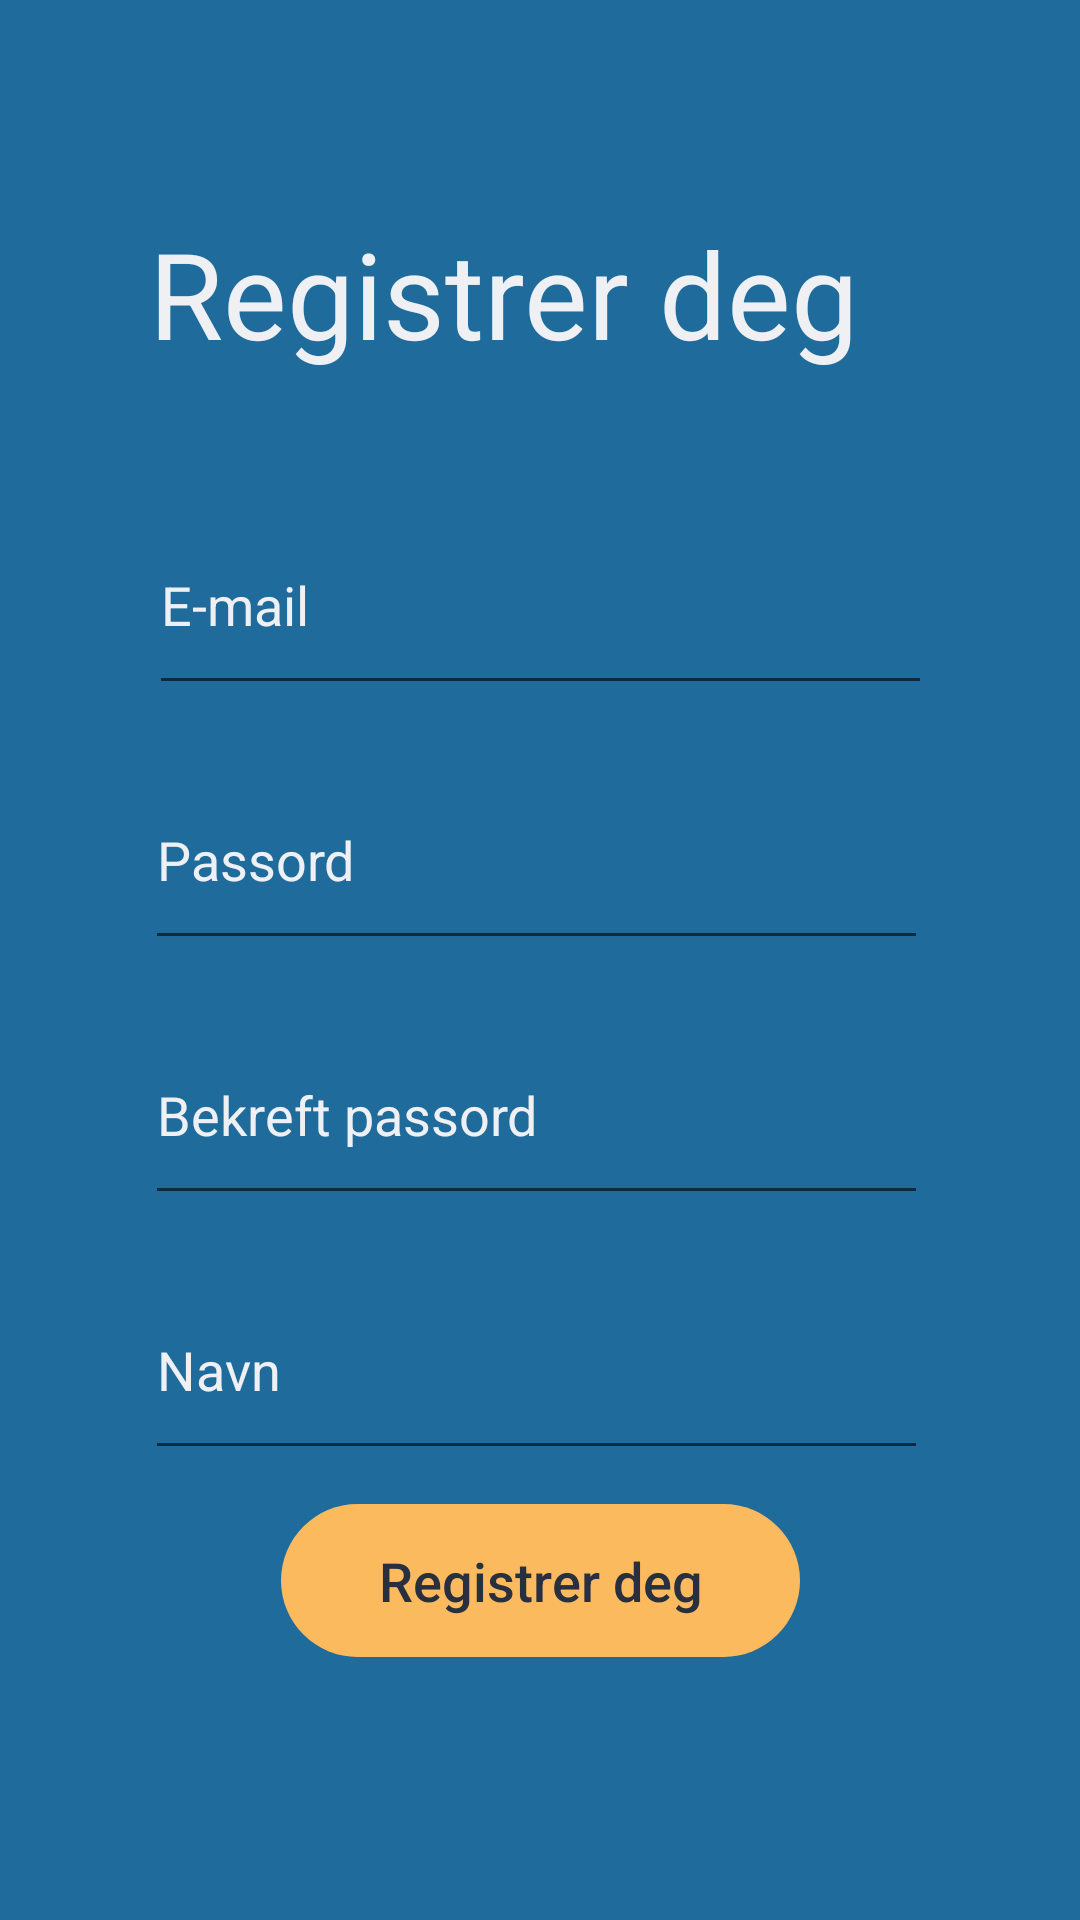

Reconstruct the res/layout file that produces this screen, plus the resources it refers to.
<!-- AndroidManifest.xml: application theme Theme.Team31 -->
<!-- res/layout/registration_name_fragment.xml -->
<?xml version="1.0" encoding="utf-8"?>
<androidx.constraintlayout.widget.ConstraintLayout xmlns:android="http://schemas.android.com/apk/res/android"
    xmlns:app="http://schemas.android.com/apk/res-auto"
    android:layout_width="match_parent"
    android:layout_height="match_parent"
    android:background="@color/login_blue">




    <TextView
        android:id="@+id/info_text"
        android:layout_width="261dp"
        android:layout_height="57dp"
        android:text="@string/registrer_deg"
        android:textColor="@color/text_light"
        android:textSize="40sp"
        app:layout_constraintBottom_toTopOf="@+id/passord1"
        app:layout_constraintEnd_toEndOf="parent"
        app:layout_constraintStart_toStartOf="parent"
        app:layout_constraintTop_toTopOf="parent"
        app:layout_constraintVertical_bias="0.345" />

    <EditText

        android:id="@+id/email"
        android:layout_width="261dp"
        android:layout_height="57dp"
        android:layout_marginBottom="76dp"
        android:layout_marginTop="50dp"
        android:drawablePadding="10dp"
        android:hint="@string/email"
        android:layout_below="@+id/info_text"
        android:inputType="textEmailAddress"
        android:paddingBottom="20dp"
        android:textColor="@color/text_light"
        android:textColorHint="@color/text_light"
        app:layout_constraintBottom_toTopOf="@+id/passord1"
        app:layout_constraintEnd_toEndOf="parent"
        app:layout_constraintStart_toStartOf="parent"
        app:layout_constraintTop_toBottomOf="@id/info_text"
        android:importantForAutofill="no" />

    <EditText

        android:id="@+id/passord1"
        android:layout_width="261dp"
        android:layout_height="57dp"
        android:layout_below="@+id/email"
        android:layout_marginTop="28dp"
        android:drawablePadding="10dp"
        android:hint="@string/passord"
        android:inputType="textPassword"
        android:paddingBottom="20dp"
        android:textColor="@color/text_light"
        android:textColorHint="@color/text_light"
        app:layout_constraintEnd_toEndOf="parent"
        app:layout_constraintHorizontal_bias="0.487"
        app:layout_constraintStart_toStartOf="parent"
        app:layout_constraintTop_toBottomOf="@+id/email"
        android:importantForAutofill="no" />

    <EditText

        android:id="@+id/passord2"
        android:layout_width="261dp"
        android:layout_height="57dp"
        android:layout_below="@+id/passord1"
        android:layout_marginTop="28dp"
        android:drawablePadding="10dp"
        android:hint="@string/bekreft_passord"
        android:inputType="textPassword"
        android:paddingBottom="20dp"
        android:textColor="@color/text_light"
        android:textColorHint="@color/text_light"
        app:layout_constraintEnd_toEndOf="parent"
        app:layout_constraintHorizontal_bias="0.487"
        app:layout_constraintStart_toStartOf="parent"
        app:layout_constraintTop_toBottomOf="@+id/passord1"
        android:importantForAutofill="no" />

    <EditText

        android:id="@+id/name"
        android:layout_width="261dp"
        android:layout_height="57dp"
        android:layout_below="@+id/passord2"
        android:layout_marginTop="28dp"
        android:drawablePadding="10dp"
        android:hint="@string/name"
        android:inputType="text"
        android:paddingBottom="20dp"
        android:textColor="@color/text_light"
        android:textColorHint="@color/text_light"
        app:layout_constraintEnd_toEndOf="parent"
        app:layout_constraintHorizontal_bias="0.487"
        app:layout_constraintStart_toStartOf="parent"
        app:layout_constraintTop_toBottomOf="@+id/passord2"
        android:importantForAutofill="no" />

    <Button

        android:id="@+id/registrer_knapp"
        android:layout_width="173dp"
        android:layout_height="51dp"
        android:layout_below="@+id/name"
        android:layout_alignParentStart="true"
        android:layout_alignParentEnd="true"
        android:background="@drawable/rounded_corners_button"
        android:text="@string/registrer_deg"
        android:textAllCaps="false"
        android:textColor="@color/text_grey"
        android:textSize="18sp"
        app:backgroundTint="@color/button_yellow"
        app:layout_constraintBottom_toBottomOf="parent"
        app:layout_constraintEnd_toEndOf="parent"
        app:layout_constraintStart_toStartOf="parent"
        app:layout_constraintTop_toBottomOf="@+id/name"
        app:layout_constraintVertical_bias="0.114" />

</androidx.constraintlayout.widget.ConstraintLayout>
<!-- resources referenced by this layout -->
<resources>
  <color name="button_yellow">#FCBA5F</color>
  <color name="login_blue">#1E6B9C</color>
  <color name="text_grey">#282F3E</color>
  <color name="text_light">#EEF0F4</color>
  <!-- drawable rounded_corners_button (drawable) -->
  <?xml version="1.0" encoding="utf-8"?>
  <shape xmlns:android="http://schemas.android.com/apk/res/android">
      <corners android:radius = "25.5dp"/>
  </shape>
  <string name="bekreft_passord">Bekreft passord</string>
  <string name="email">E-mail</string>
  <string name="name">Navn</string>
  <string name="passord">Passord</string>
  <string name="registrer_deg">Registrer deg</string>
  <style name="Theme.Team31" parent="Theme.MaterialComponents.Light">
          
          <item name="colorPrimary">@color/bar_edit_color</item>
          <item name="colorPrimaryVariant">@color/purple_700</item>
          <item name="colorOnPrimary">@color/button_blue</item>
          
          <item name="colorSecondary">@color/button_yellow</item>
          <item name="colorSecondaryVariant">@color/button_blue</item>
          <item name="colorOnSecondary">@color/black</item>
          
  
          <item name="android:actionMenuTextColor">#485570</item>
  
  
  
          
  
      </style>
  <color name="bar_edit_color">#E8E9EC</color>
  <color name="purple_700">#FF3700B3</color>
  <color name="button_blue">#1E6B9C</color>
  <color name="black">#FF000000</color>
</resources>
